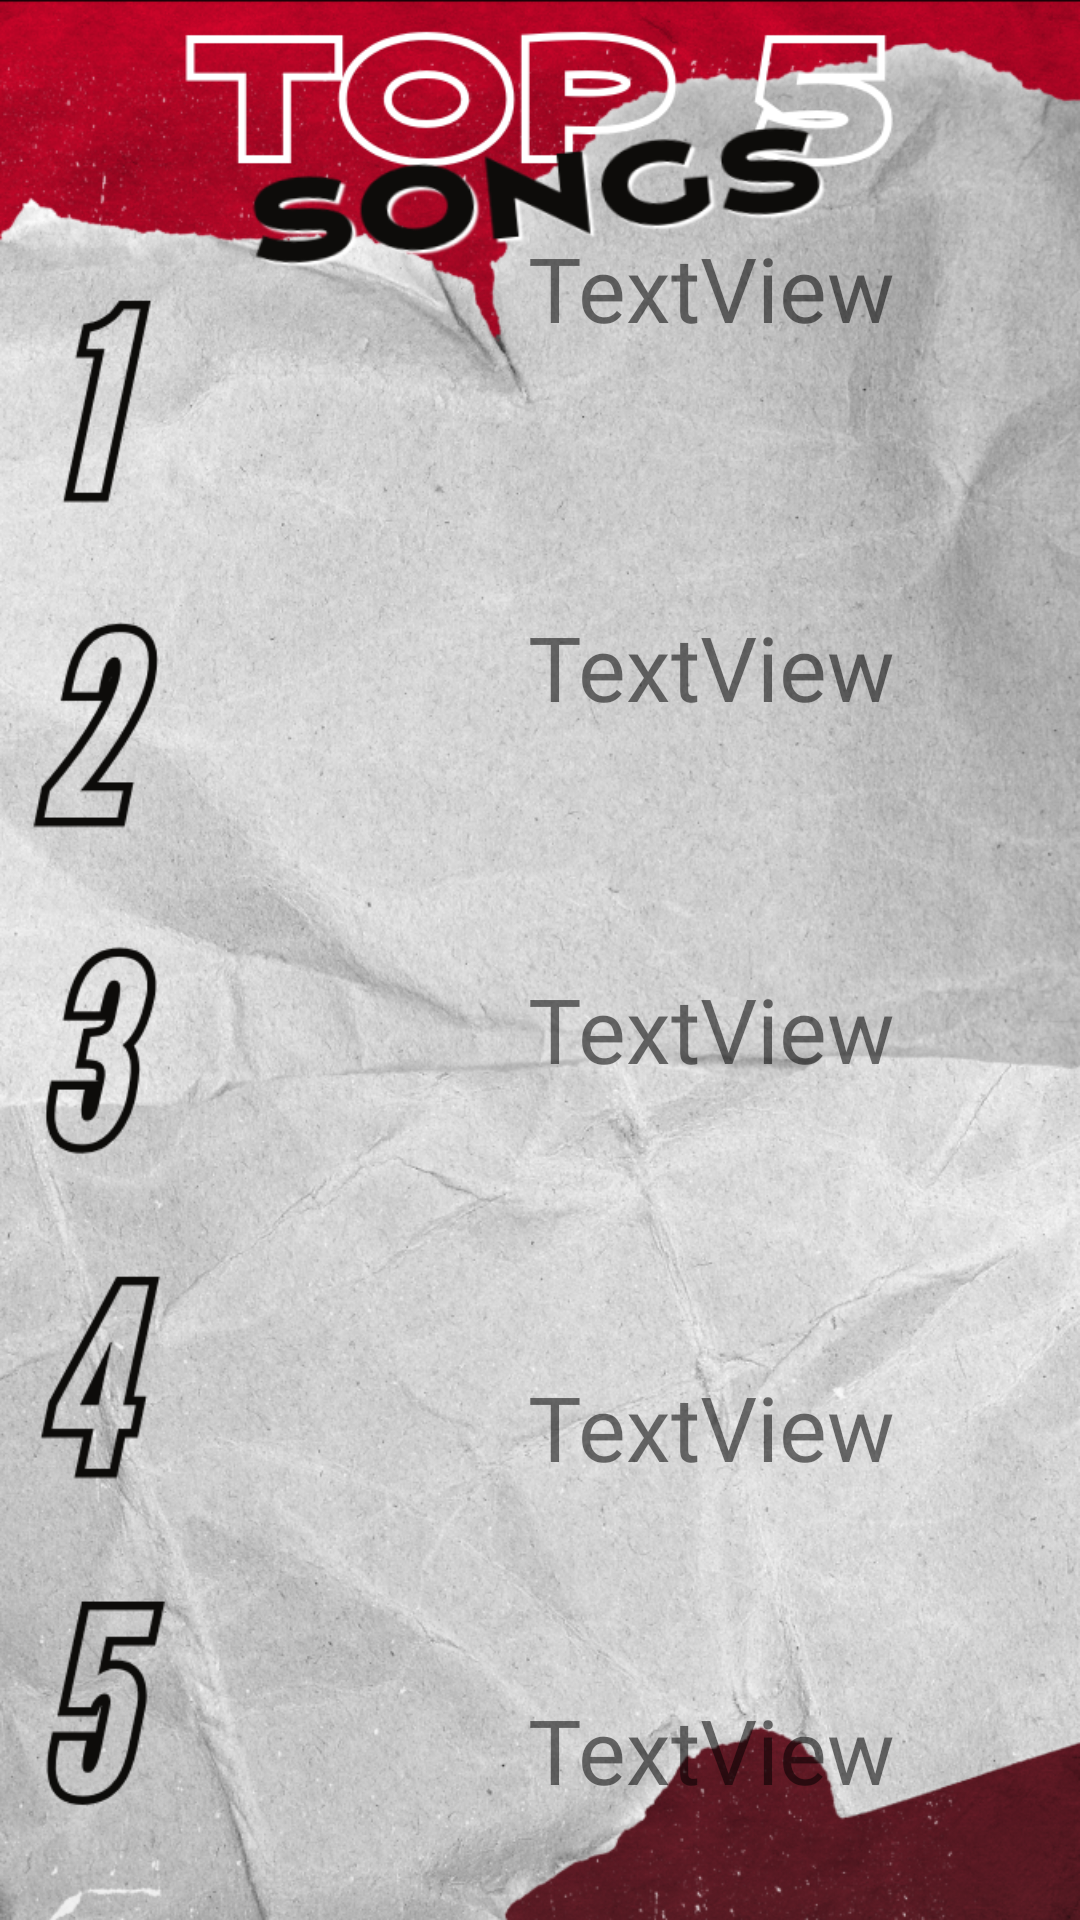

Android layout source for this screen:
<!-- AndroidManifest.xml: application theme Theme.SpotifyProject -->
<!-- res/layout/top_songs.xml -->
<?xml version="1.0" encoding="utf-8"?>
<androidx.constraintlayout.widget.ConstraintLayout xmlns:android="http://schemas.android.com/apk/res/android"
    xmlns:app="http://schemas.android.com/apk/res-auto"
    xmlns:tools="http://schemas.android.com/tools"
    android:layout_width="match_parent"
    android:layout_height="match_parent"
    android:orientation="vertical"
    android:background="@drawable/new_topsong">


    <TextView
        android:id="@+id/topSong1"
        android:layout_width="220dp"
        android:layout_height="100dp"
        android:layout_marginTop="-500dp"
        android:layout_marginEnd="-600dp"
        android:fontFamily="@font/luckiest_guy"
        android:text="TextView"
        android:textSize="30sp"
        android:gravity="center_vertical"
        android:ellipsize="end"
        app:layout_constraintBottom_toBottomOf="parent"
        app:layout_constraintEnd_toEndOf="parent"
        app:layout_constraintHorizontal_bias="0.238"
        app:layout_constraintStart_toStartOf="parent"
        app:layout_constraintTop_toTopOf="parent"
        app:layout_constraintVertical_bias="0.525" />

    <ImageView
        android:id="@+id/imageView1"
        android:layout_width="100dp"
        android:layout_height="160dp"
        android:layout_marginTop="76dp"
        app:layout_constraintEnd_toEndOf="parent"
        app:layout_constraintHorizontal_bias="0.218"
        app:layout_constraintStart_toStartOf="parent"
        app:layout_constraintTop_toTopOf="parent" />

    <TextView
        android:id="@+id/topSong2"
        android:layout_width="220dp"
        android:layout_height="100dp"
        android:layout_marginTop="-225dp"
        android:fontFamily="@font/luckiest_guy"
        android:text="TextView"
        android:textSize="30sp"
        android:gravity="center_vertical"
        android:ellipsize="end"
        app:layout_constraintBottom_toBottomOf="parent"
        app:layout_constraintEnd_toEndOf="@+id/topSong1"
        app:layout_constraintHorizontal_bias="0.0"
        app:layout_constraintStart_toStartOf="@+id/topSong1"
        app:layout_constraintTop_toTopOf="parent"
        app:layout_constraintVertical_bias="0.519" />

    <ImageView
        android:id="@+id/imageView2"
        android:layout_width="100dp"
        android:layout_height="160dp"
        app:layout_constraintBottom_toBottomOf="parent"
        app:layout_constraintEnd_toEndOf="parent"
        app:layout_constraintHorizontal_bias="0.218"
        app:layout_constraintStart_toStartOf="parent"
        app:layout_constraintTop_toTopOf="parent"
        app:layout_constraintVertical_bias="0.339" />

    <TextView
        android:id="@+id/topSong3"
        android:layout_width="220dp"
        android:layout_height="100dp"
        android:layout_marginTop="30dp"
        android:fontFamily="@font/luckiest_guy"
        android:text="TextView"
        android:textSize="30sp"
        android:gravity="center_vertical"
        android:ellipsize="end"
        app:layout_constraintBottom_toBottomOf="parent"
        app:layout_constraintEnd_toEndOf="@+id/topSong2"
        app:layout_constraintHorizontal_bias="0.0"
        app:layout_constraintStart_toStartOf="@+id/topSong2"
        app:layout_constraintTop_toTopOf="parent"
        app:layout_constraintVertical_bias="0.516" />

    <ImageView
        android:id="@+id/imageView3"
        android:layout_width="100dp"
        android:layout_height="160dp"
        app:layout_constraintBottom_toBottomOf="parent"
        app:layout_constraintEnd_toEndOf="parent"
        app:layout_constraintHorizontal_bias="0.218"
        app:layout_constraintStart_toStartOf="parent"
        app:layout_constraintTop_toTopOf="parent"
        app:layout_constraintVertical_bias="0.562" />

    <TextView
        android:id="@+id/topSong4"
        android:layout_width="220dp"
        android:layout_height="100dp"
        android:layout_marginTop="300dp"
        android:fontFamily="@font/luckiest_guy"
        android:text="TextView"
        android:textSize="30sp"
        android:gravity="center_vertical"
        android:ellipsize="end"
        app:layout_constraintBottom_toBottomOf="parent"
        app:layout_constraintEnd_toEndOf="@+id/topSong3"
        app:layout_constraintHorizontal_bias="0.0"
        app:layout_constraintStart_toStartOf="@+id/topSong3"
        app:layout_constraintTop_toTopOf="parent"
        app:layout_constraintVertical_bias="0.523" />

    <ImageView
        android:id="@+id/imageView4"
        android:layout_width="100dp"
        android:layout_height="160dp"
        app:layout_constraintBottom_toBottomOf="parent"
        app:layout_constraintEnd_toEndOf="@+id/topSong4"
        app:layout_constraintHorizontal_bias="0.22"
        app:layout_constraintStart_toStartOf="parent"
        app:layout_constraintTop_toTopOf="parent"
        app:layout_constraintVertical_bias="0.779" />

    <TextView
        android:id="@+id/topSong5"
        android:layout_width="220dp"
        android:layout_height="100dp"
        android:fontFamily="@font/luckiest_guy"
        android:text="TextView"
        android:textSize="30sp"
        android:gravity="center_vertical"
        android:ellipsize="end"
        app:layout_constraintBottom_toBottomOf="parent"
        app:layout_constraintEnd_toEndOf="@+id/topSong4"
        app:layout_constraintHorizontal_bias="0.0"
        app:layout_constraintStart_toStartOf="@+id/topSong4"
        app:layout_constraintTop_toBottomOf="@+id/topSong4"
        app:layout_constraintVertical_bias="0.538" />

    <ImageView
        android:id="@+id/imageView5"
        android:layout_width="100dp"
        android:layout_height="160dp"
        android:layout_marginTop="592dp"
        app:layout_constraintEnd_toEndOf="parent"
        app:layout_constraintHorizontal_bias="0.218"
        app:layout_constraintStart_toStartOf="parent"
        app:layout_constraintTop_toTopOf="parent" />

    <Button
        android:id="@+id/topSongsNext"
        android:layout_width="45dp"
        android:layout_height="45dp"
        android:layout_marginStart="19dp"
        android:layout_marginBottom="668dp"
        android:background="@drawable/button_round"
        android:text="NEXT"
        android:textStyle="bold"
        app:layout_constraintBottom_toBottomOf="parent"
        app:layout_constraintEnd_toEndOf="parent"
        app:layout_constraintHorizontal_bias="0.989"
        app:layout_constraintStart_toEndOf="@+id/topSongsBack" />

    <Button
        android:id="@+id/topSongsBack"
        android:layout_width="45dp"
        android:layout_height="45dp"
        android:layout_marginStart="12dp"
        android:layout_marginBottom="668dp"
        android:background="@drawable/button_round"
        android:text="Back"
        android:textStyle="bold"
        app:layout_constraintBottom_toBottomOf="parent"
        app:layout_constraintStart_toStartOf="parent" />

</androidx.constraintlayout.widget.ConstraintLayout>
<!-- resources referenced by this layout -->
<resources>
  <!-- drawable button_round (drawable) -->
  <?xml version="1.0" encoding="utf-8"?>
  <shape xmlns:android="http://schemas.android.com/apk/res/android" android:shape="oval">
      <solid android:color="@color/amber"/>
  
  </shape>
  <!-- drawable new_topsong: png bitmap (drawable, 948849 bytes) -->
  <style name="Theme.SpotifyProject" parent="Base.Theme.SpotifyProject" />
  <color name="amber">#FFC107</color>
  <style name="Base.Theme.SpotifyProject" parent="Theme.AppCompat.Light.NoActionBar">
          
          
          <item name="android:windowActivityTransitions">true</item>
          <item name="android:windowEnterTransition">@transition/trans_amim</item>
          <item name="android:windowExitTransition">@transition/trans_amim</item>
      </style>
</resources>
